Run: headless pygame with SDL's dummy video driver; simulated clock (each Clock.tick advances the game by its frame time, no real sleeping); random seed 0; keys injected as events and as key.get_pressed() state; no mouse input.
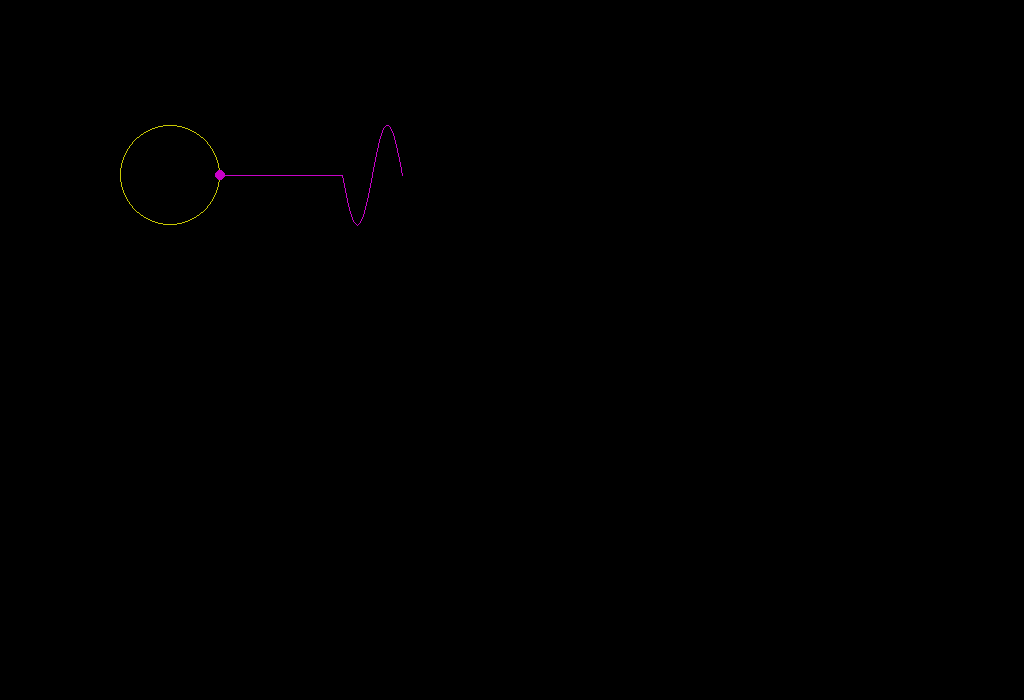
Frame 1 of 4 · flips 1–60 · no input
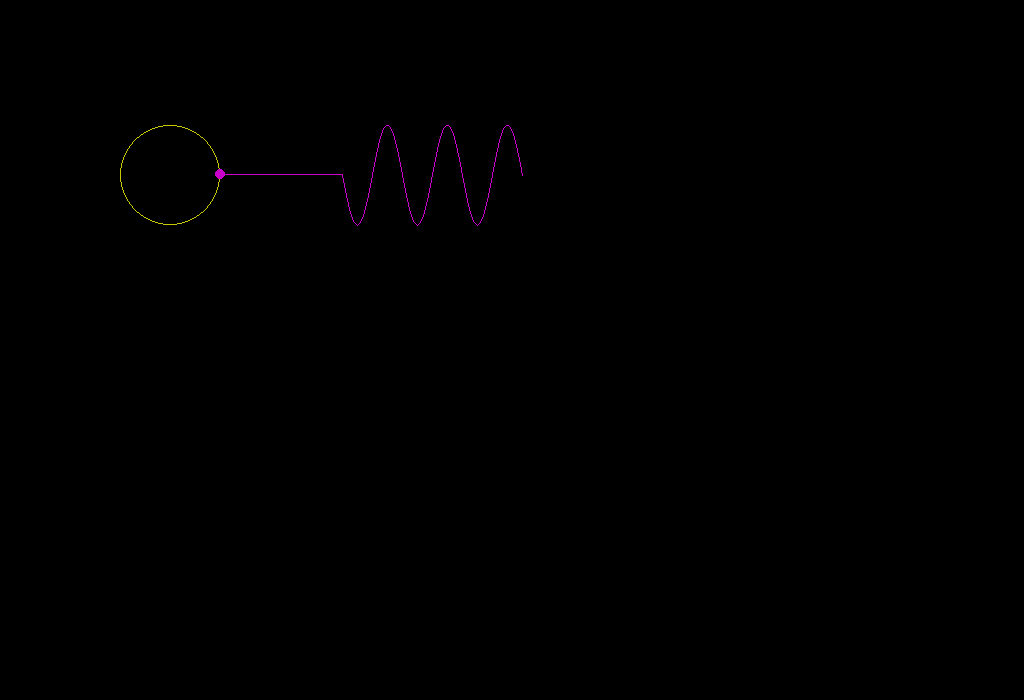
Frame 2 of 4 · flips 61–180 · tapped SPACE, RETURN · held RIGHT (→), D
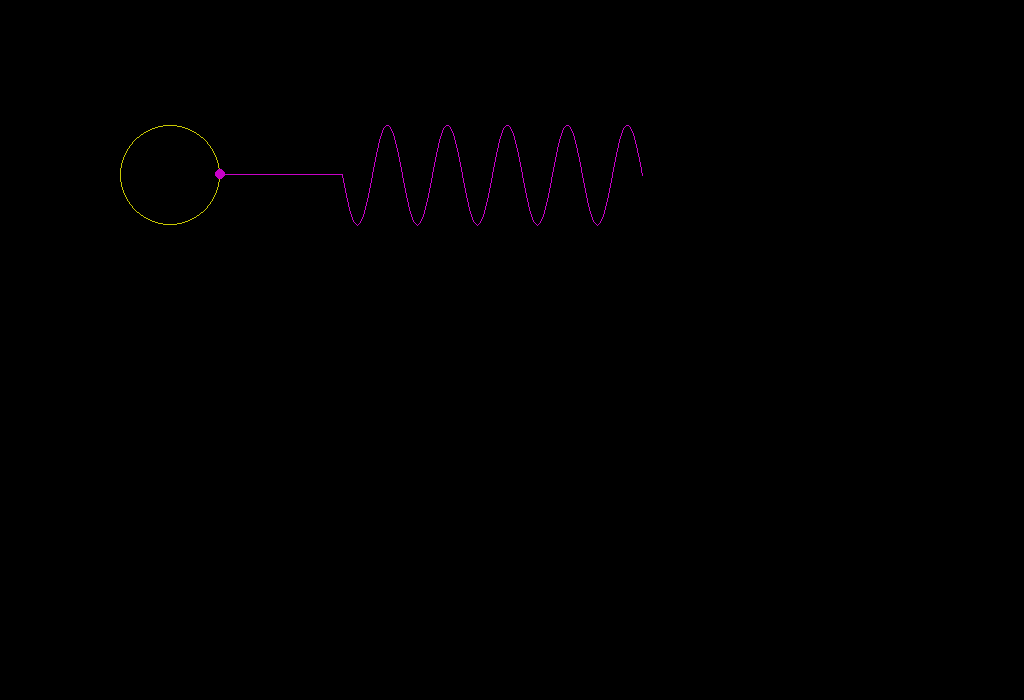
Frame 3 of 4 · flips 181–300 · held DOWN (↓), S
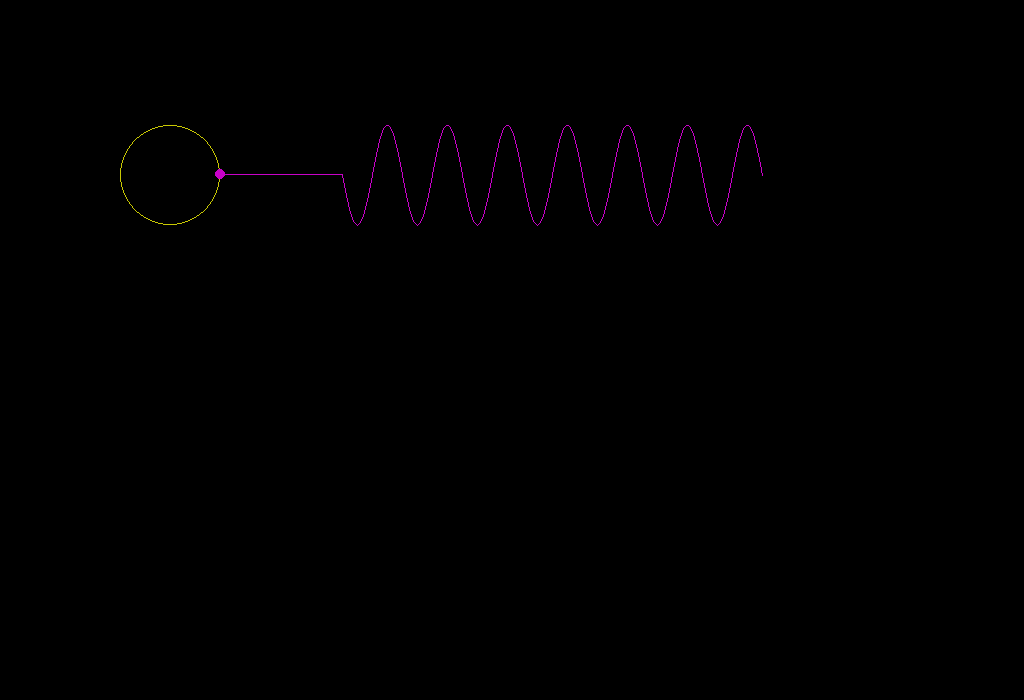
Frame 4 of 4 · flips 301–420 · held LEFT (←), A, UP (↑), W

The pygame program that drew these frames:

import pygame, sys, math


class sine_func:
    def __init__(self, size):
        self.t = 0
        self.width, self.height = size
        self.x = 1
        self.y = 0

    def update(self):
        self.t += math.pi * 2 / 60
        self.x = math.cos(self.t) * 50
        self.y = math.sin(self.t) * 50
        return (int(self.x + self.width // 6), int(-self.y + start_y))


class sine_wave:
    def __init__(self, size):
        self.width, self.height = size
        self.points = [start_y]

    def update(self, new_point):
        self.points = [new_point] + self.points
        if len(self.points) > start_x * 2:
            self.points = self.points[0 : start_x * 2]

    def draw(self, surface):
        x = start_x
        start = False
        for point in self.points:
            x += 1
            if not start:
                start = (x, point)
            else:
                end = (x, point)
                pygame.draw.line(surface, (200, 2, 200), start, end)
                start = end


size = (1024, 700)
start_x = size[0] // 3
start_y = size[1] // 4


class main:
    def __init__(self):
        self._running = True
        self._display_surf = None
        self.size = size

    def on_init(self):
        pygame.init()
        self._display_surf = pygame.display.set_mode(self.size, 0, 32)
        self._running = True

        self.sine_func = sine_func(self.size)
        self.sine_wave = sine_wave(self.size)

    def on_event(self, event):
        if event.type == pygame.QUIT:
            self._running = False

    def on_loop(self):
        self.real, self.imag = self.sine_func.update()
        self.sine_wave.update(self.imag)

    def on_render(self):
        self._display_surf.fill((0, 0, 0))
        pygame.draw.circle(
            self._display_surf, (200, 200, 2), (start_x // 2, start_y), 50, 1
        )
        pygame.draw.circle(self._display_surf, (200, 2, 200), (self.real, self.imag), 5)
        pygame.draw.line(
            self._display_surf,
            (200, 2, 200),
            (self.real, self.imag),
            (start_x, self.imag),
        )
        self.sine_wave.draw(self._display_surf)
        pygame.display.update()

    def on_cleanup(self):
        pygame.quit()
        sys.exit()

    def on_execute(self):
        if self.on_init() == False:
            self._running = False

        while self._running:
            for event in pygame.event.get():
                self.on_event(event)
            self.on_loop()
            self.on_render()
        self.on_cleanup()


if __name__ == "__main__":
    theApp = main()
    theApp.on_execute()
